Run: headless pygame with SDL's dummy video driver; simulated clock (each Clock.tick advances the game by its frame time, no real sleeping); random seed 0; keys injected as events and as key.get_pressed() state; no mouse input.
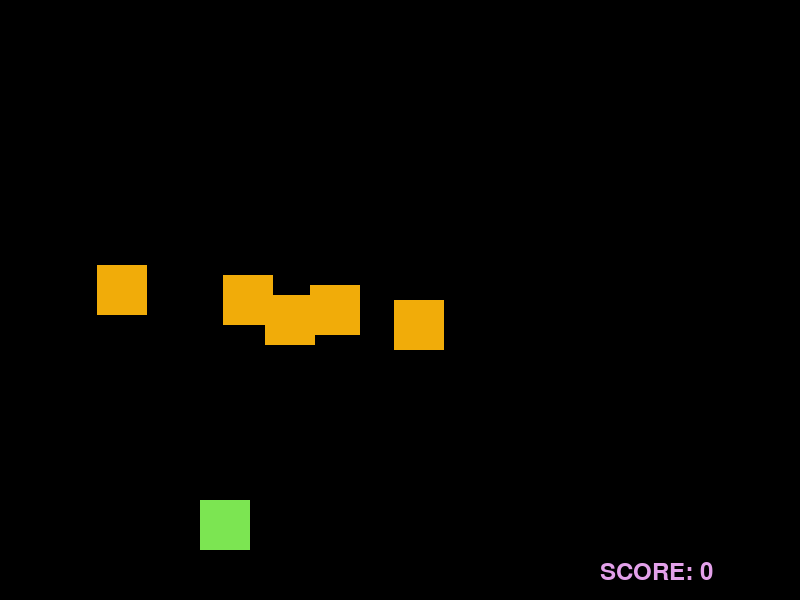
Frame 1 of 1 · flips 1–60 · no input

The pygame program that drew these frames:

import pygame
import random
import sys


pygame.init()

WIDTH = 800
HEIGHT = 600

BACKGROUND_COLOR_BLACK = (0,0,0)
APPLE_GREEN = (124, 229, 82)
GOLDEN_ORANGE = (241, 172, 9)
LIGHT_PURPLE = (227, 161, 234)

block_speed = 5

player_size = 50
player_position = [WIDTH/4,HEIGHT-2*player_size]

enemy_number = 5
enemy_size = 50
enemy_position = [random.randint(0,WIDTH-enemy_size),0]
enemy_list = [enemy_position]

screen = pygame.display.set_mode((WIDTH,HEIGHT))

game_over = False

score = 0

clock = pygame.time.Clock()

myFont = pygame.font.SysFont("monospace",35)	# printout the score

def draw_enemies(enemy_list):
	for enemy_position in enemy_list:
		pygame.draw.rect(screen,GOLDEN_ORANGE,(enemy_position[0],enemy_position[1],\
										enemy_size,enemy_size))

def drop_enemies(enemy_list):	
	delay = random.random()
	if len(enemy_list) < enemy_number and delay < 0.5:
		x_position = random.randint(0,WIDTH-enemy_size)
		y_position = 0
		enemy_list.append([x_position,y_position])

def update_enemy_position(enemy_list,score):
	for index, enemy_position in enumerate(enemy_list):
		# check the enemy block is on the screen
		if enemy_position[1] >= 0 and enemy_position[1] < HEIGHT:
			enemy_position[1] += block_speed
		else:
			enemy_list.pop(index)
			score += 1
	return score

def collision_check(enemy_list,player_position):
	for enemy_position in enemy_list:
		if detect_collision(enemy_position,player_position):
			return True
	return False

def detect_collision(player_position,enemy_position):
	player_x = player_position[0]
	player_y = player_position[1]

	enemy_x = enemy_position[0]
	enemy_y = enemy_position[1]

	if (player_x > enemy_x and player_x < enemy_x+enemy_size) or \
		(enemy_x >= player_x and enemy_x < player_x+player_size): 
		if (enemy_y >= player_y and enemy_y < player_y+player_size) or \
			(player_y >= enemy_y and player_y < enemy_y+enemy_size):
			return True
	return False

	

while not game_over:
	for event in pygame.event.get():
		if event.type == pygame.QUIT:	# user click the 'X' icon
			sys.exit()

		if event.type == pygame.KEYDOWN:
			x = player_position[0]
			y = player_position[1]
			if event.key == pygame.K_LEFT: 	# move the player to right
				x -= player_size			# by player_size
			if event.key == pygame.K_RIGHT:	# move the player to left
				x += player_size			# by player_size

			player_position = [x,y]

	screen.fill(BACKGROUND_COLOR_BLACK)

	# player initial position
	pygame.draw.rect(screen,APPLE_GREEN,(player_position[0],player_position[1],\
										player_size,player_size)) 
	drop_enemies(enemy_list)
	score = update_enemy_position(enemy_list,score)

	# show score
	text = "SCORE: " + str(score)
	lable = myFont.render(text, 1, LIGHT_PURPLE)
	screen.blit(lable,(WIDTH-200,HEIGHT-40))

	if collision_check(enemy_list,player_position):
		game_over = True
		break 
	draw_enemies(enemy_list)

	clock.tick(30)	# set speed to 30 frames/second
	pygame.display.update() # need to update the screen after iteration
